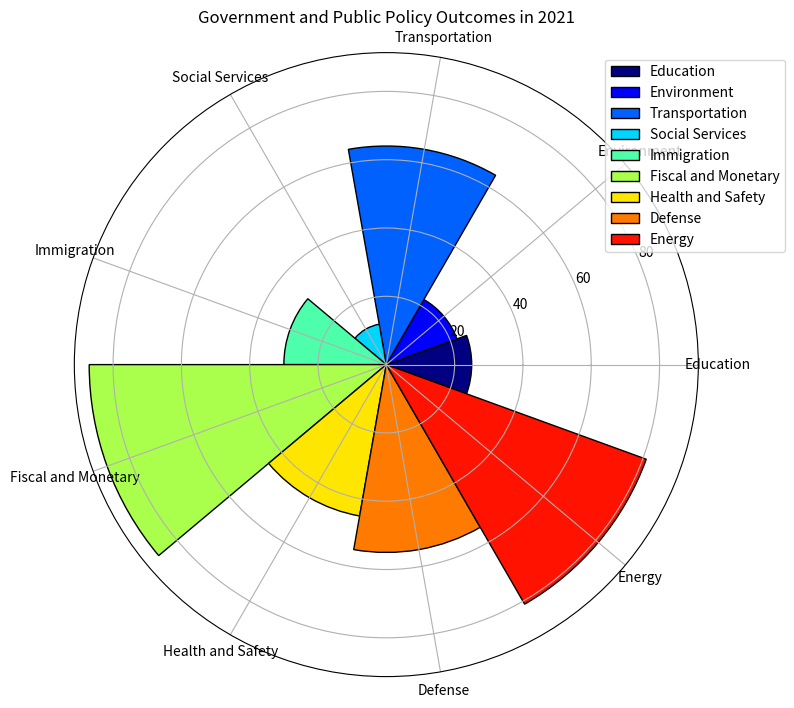

Recreate this plot in Python. (Note: this script raises an exception after producing the figure.)

import matplotlib.pyplot as plt
import numpy as np

data_labels = ['Education', 'Environment', 'Transportation', 'Social Services', 'Immigration', 'Fiscal and Monetary', 'Health and Safety', 'Defense', 'Energy']
data = [25, 22, 64, 12, 30, 87, 45, 55, 81]
line_labels = ['Policy Area', 'Number']

fig = plt.figure(figsize=(8, 8))
ax = fig.add_subplot(111, projection='polar')

num_categories = len(data)
sector_angle = (2 * np.pi) / num_categories

for i in range(num_categories):
    ax.bar(sector_angle * i, data[i], width=sector_angle, label=data_labels[i], edgecolor='k', color=plt.cm.jet(i/num_categories))

ax.legend(bbox_to_anchor=(1.15, 1), labels=data_labels)
ax.set_xticks(np.linspace(0, 2*np.pi, num_categories, endpoint=False))
ax.set_xticklabels(data_labels, rotation=45, wrap=True)
ax.set_title('Government and Public Policy Outcomes in 2021')
fig.tight_layout()
plt.savefig('/cpfs01/user/yanxiangchao/code0/gpt_chart/structchart_simulation/simulated_data_corner_cases/rose/png/20231228-082906_14.png')
plt.close()
